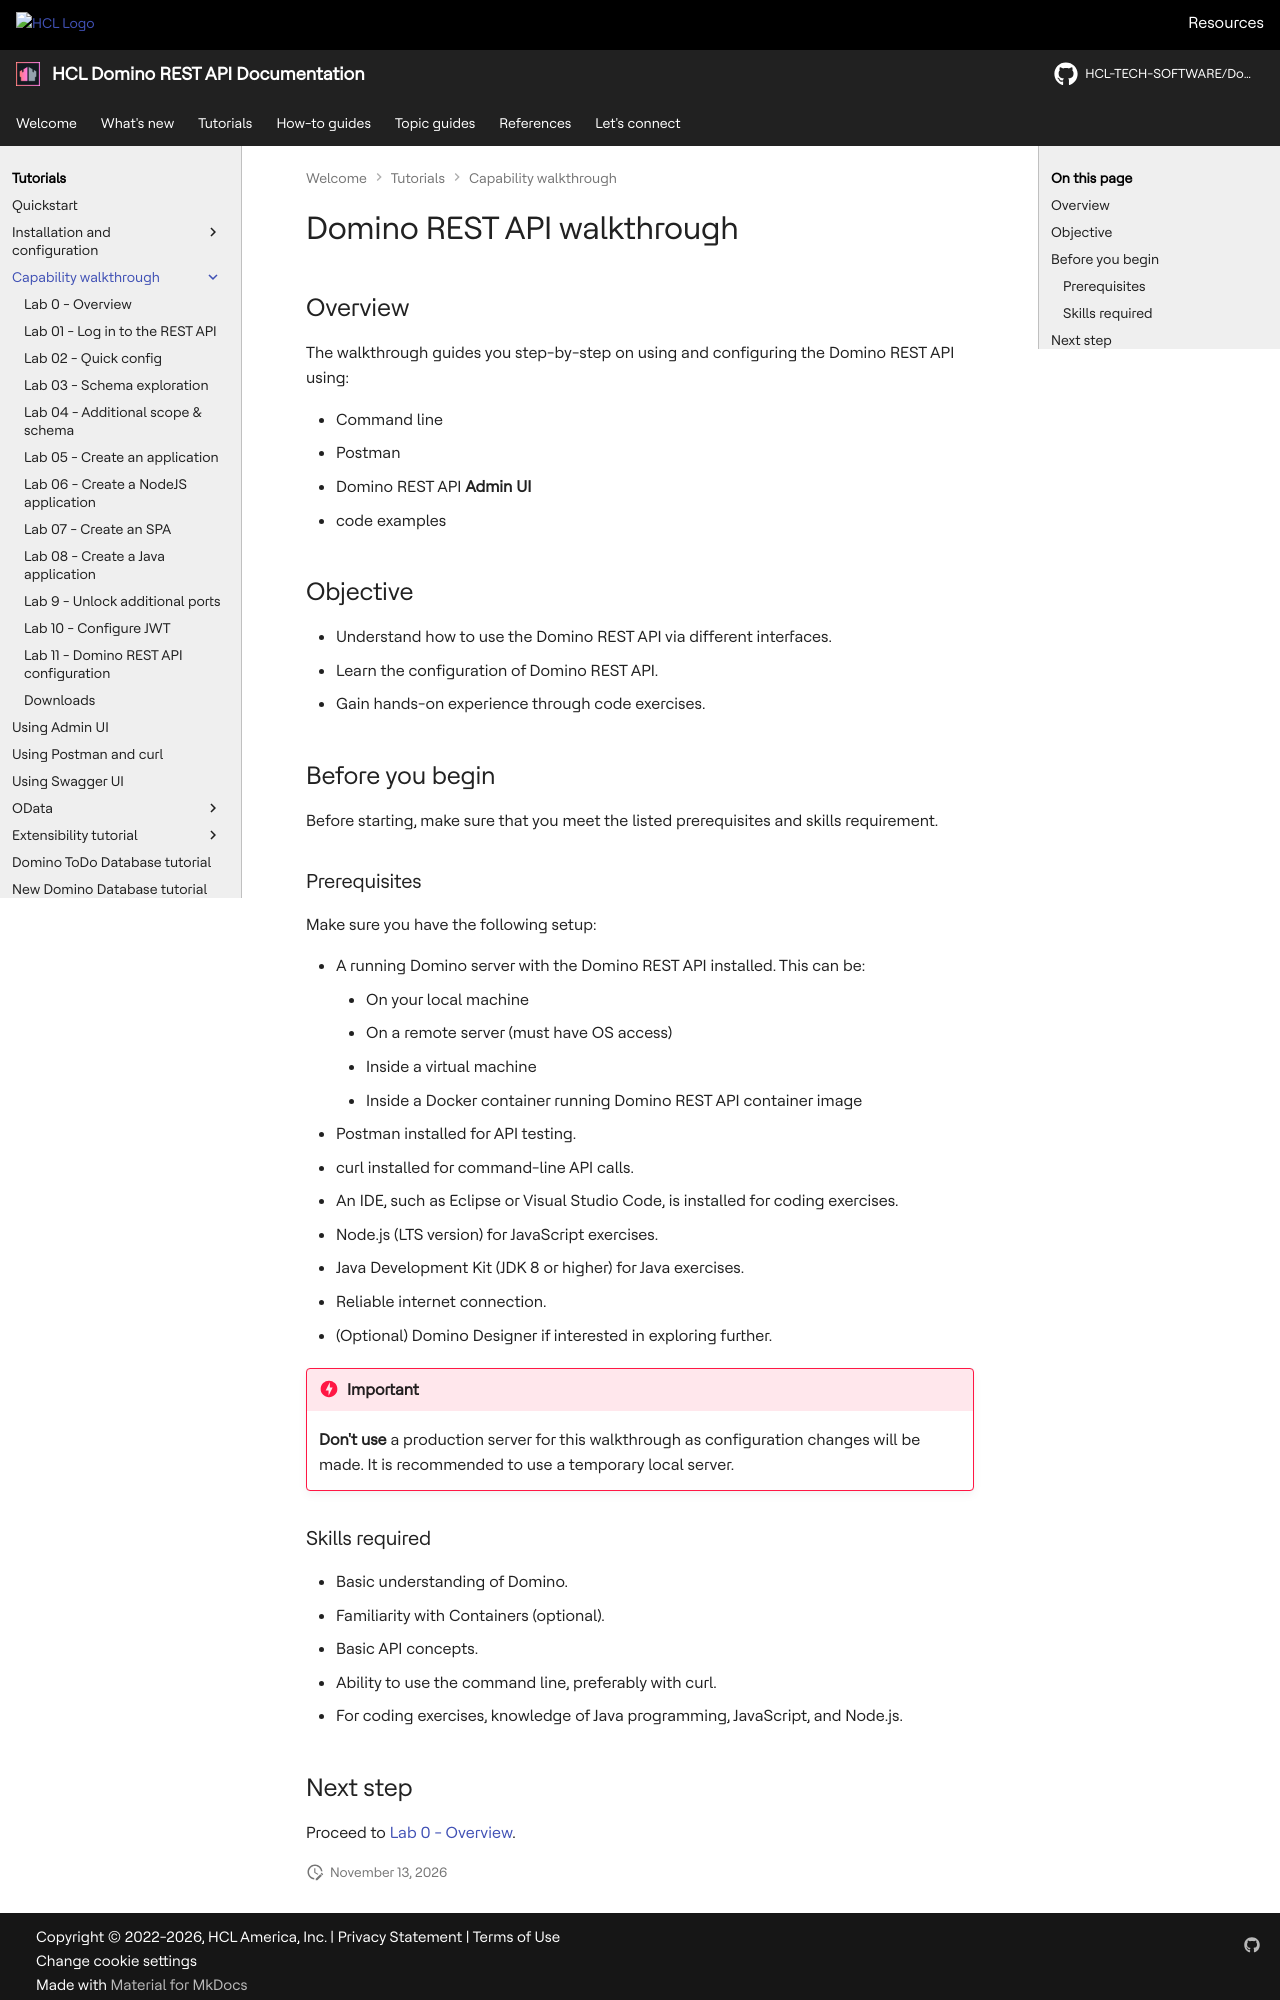

repository: HCL-TECH-SOFTWARE/Domino-rest-api · page: tutorial/walkthrough/index.html · generator: mkdocs

# Domino REST API walkthrough

## Overview

The walkthrough guides you step-by-step on using and configuring the Domino REST API using:

- Command line
- Postman
- Domino REST API **Admin UI**
- code examples

## Objective

- Understand how to use the Domino REST API via different interfaces.
- Learn the configuration of Domino REST API.
- Gain hands-on experience through code exercises.

## Before you begin

Before starting, make sure that you meet the listed prerequisites and skills requirement.

### Prerequisites

Make sure you have the following setup:

- A running Domino server with the Domino REST API installed. This can be:
    - On your local machine
    - On a remote server (must have OS access)
    - Inside a virtual machine
    - Inside a Docker container running Domino REST API container image
- Postman installed for API testing.
- curl installed for command-line API calls.
- An IDE, such as Eclipse or Visual Studio Code, is installed for coding exercises.
- Node.js (LTS version) for JavaScript exercises.
- Java Development Kit (JDK 8 or higher) for Java exercises.
- Reliable internet connection.
- (Optional) Domino Designer if interested in exploring further.

!!! danger "Important"

    **Don't use** a production server for this walkthrough as configuration changes will be made. It is recommended to use a temporary local server.

### Skills required

- Basic understanding of Domino.
- Familiarity with Containers (optional).
- Basic API concepts.
- Ability to use the command line, preferably with curl.
- For coding exercises, knowledge of Java programming, JavaScript, and Node.js.

## Next step

Proceed to [Lab 0 - Overview](lab-00.md).

<!--
This workshop is designed for a duration of 3.5 h (210 min) and covers the use and configuration of the Domino REST API using:

- Command line
- POSTMAN (or your favorite REST client)
- Domino REST Admin UI
- Code examples

## Agenda

See the menu on the left for the sequence.

## Prerequisites

- A running Domino server with the Domino REST API installed on one of the following:
    - on your local machine
    - a remote server (note: you need OS access there)
    - in a virtual machine
    - in a (Docker) container using the Domino REST API Container image

- [Postman](https://www.postman.com) installed

- [CURL](https://curl.se) installed
- An IDE, like Eclipse or Visual Studio Code, installed

- [NodeJS](https://nodejs.org/en/) (LTS Version) if you want to complete the JavaScript exercises

- [JDK](https://jdk.java.net) (>= 8) if you want to complete the Java exercises
- Internet connection
- Optional (but you want out of curiosity): Domino Designer installed

!!!danger "Don't use a production server"
    We will mess with settings, so you don't want to work on a production system. A temporary local server will do.

### Skills

- Understanding of Domino
- Understanding of Containers (optional)
- Understanding what an API is
- Ability to use the command line (preferably with `curl`)
- For the code exercises:
    - experience in Java programming
    - experience with JavaScript and NodeJS
